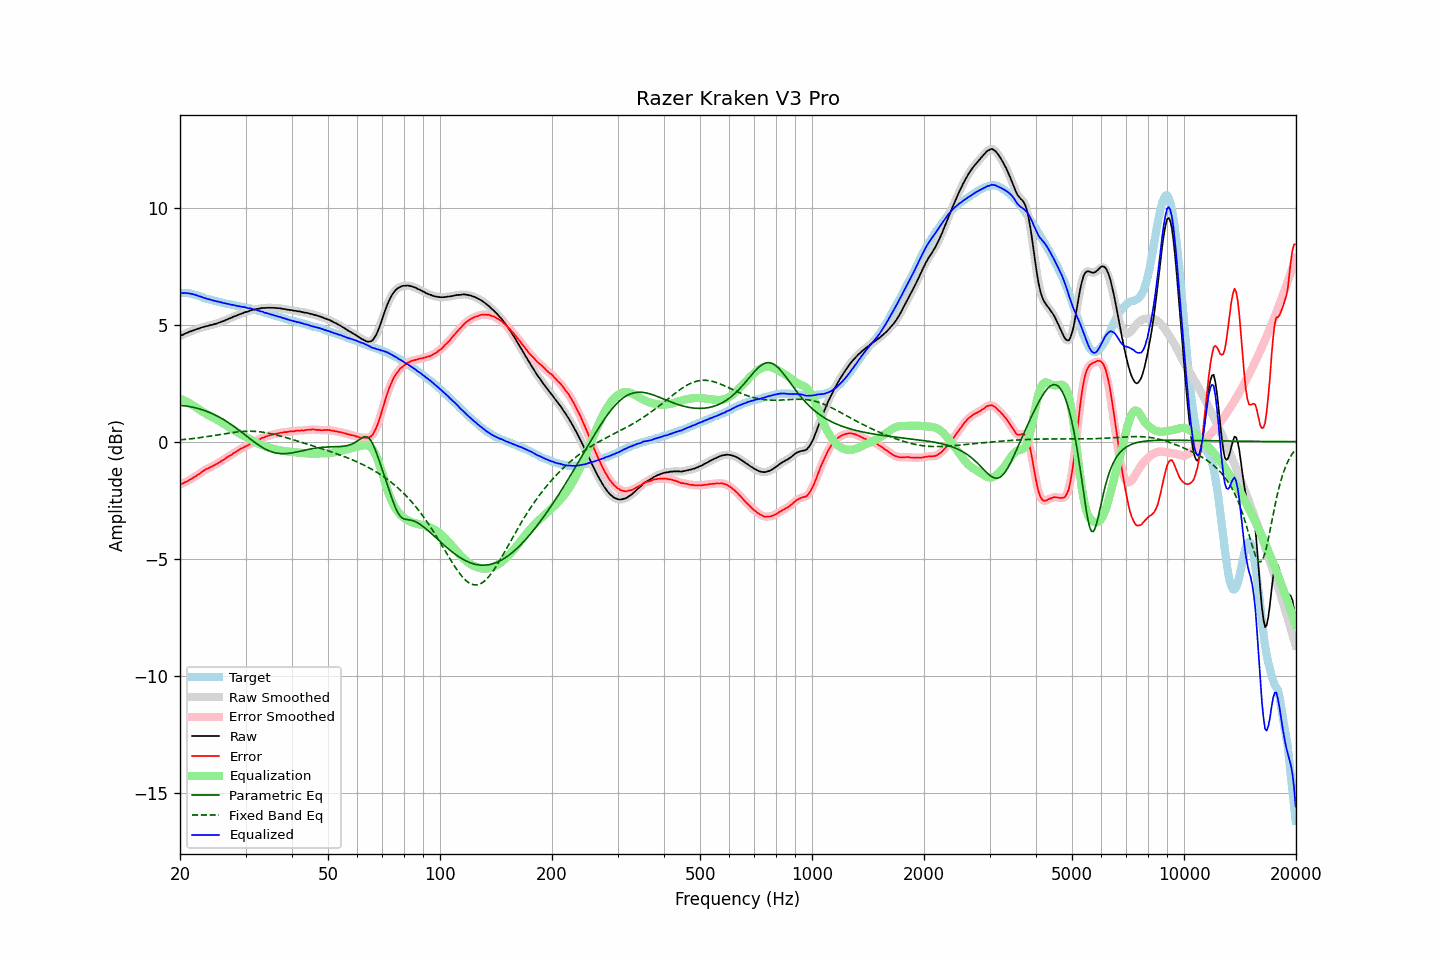

The data file committed next to this chart (first rows):
frequency, raw, error, smoothed, error_smoothed, equalization, parametric_eq, fixed_band_eq, equalized_raw, equalized_smoothed, target
20.00, 4.51, -1.84, 4.51, -1.83, 1.84, 1.55, 0.08, 6.34, 6.35, 6.35
20.20, 4.55, -1.80, 4.54, -1.80, 1.81, 1.55, 0.08, 6.35, 6.35, 6.35
20.40, 4.57, -1.78, 4.57, -1.77, 1.77, 1.54, 0.09, 6.34, 6.35, 6.35
20.61, 4.61, -1.74, 4.61, -1.74, 1.74, 1.53, 0.10, 6.35, 6.35, 6.35
20.81, 4.64, -1.71, 4.64, -1.71, 1.71, 1.52, 0.10, 6.34, 6.34, 6.35
21.02, 4.67, -1.68, 4.67, -1.67, 1.67, 1.51, 0.11, 6.34, 6.34, 6.35
21.23, 4.70, -1.63, 4.70, -1.63, 1.63, 1.50, 0.12, 6.33, 6.33, 6.33
21.44, 4.72, -1.60, 4.72, -1.59, 1.59, 1.48, 0.12, 6.31, 6.31, 6.32
21.66, 4.75, -1.55, 4.75, -1.55, 1.55, 1.47, 0.13, 6.30, 6.30, 6.30
21.87, 4.77, -1.51, 4.77, -1.51, 1.51, 1.45, 0.14, 6.28, 6.28, 6.28
22.09, 4.80, -1.47, 4.80, -1.46, 1.46, 1.44, 0.15, 6.26, 6.26, 6.27
22.31, 4.82, -1.42, 4.82, -1.42, 1.42, 1.42, 0.16, 6.24, 6.24, 6.24
22.54, 4.84, -1.38, 4.84, -1.37, 1.37, 1.40, 0.17, 6.21, 6.21, 6.22
22.76, 4.87, -1.33, 4.86, -1.33, 1.33, 1.38, 0.18, 6.19, 6.19, 6.20
22.99, 4.89, -1.28, 4.89, -1.28, 1.28, 1.36, 0.19, 6.17, 6.17, 6.17
23.22, 4.90, -1.24, 4.91, -1.23, 1.24, 1.33, 0.20, 6.14, 6.14, 6.14
23.45, 4.93, -1.18, 4.92, -1.19, 1.20, 1.31, 0.21, 6.13, 6.12, 6.11
23.69, 4.94, -1.16, 4.94, -1.15, 1.16, 1.28, 0.22, 6.10, 6.10, 6.10
23.92, 4.96, -1.12, 4.96, -1.12, 1.12, 1.26, 0.23, 6.08, 6.08, 6.08
24.16, 4.98, -1.09, 4.97, -1.09, 1.08, 1.23, 0.24, 6.06, 6.06, 6.07
24.40, 4.99, -1.06, 4.99, -1.05, 1.05, 1.20, 0.25, 6.04, 6.04, 6.05
24.65, 5.01, -1.02, 5.01, -1.02, 1.01, 1.17, 0.26, 6.02, 6.02, 6.03
24.89, 5.03, -0.98, 5.03, -0.98, 0.98, 1.13, 0.27, 6.01, 6.01, 6.01
25.14, 5.05, -0.95, 5.05, -0.94, 0.94, 1.10, 0.28, 5.99, 5.99, 6.00
25.39, 5.08, -0.90, 5.08, -0.90, 0.90, 1.06, 0.29, 5.98, 5.98, 5.98
25.65, 5.10, -0.87, 5.10, -0.86, 0.86, 1.03, 0.31, 5.96, 5.96, 5.97
25.91, 5.13, -0.81, 5.13, -0.82, 0.82, 0.99, 0.32, 5.94, 5.94, 5.94
26.16, 5.15, -0.78, 5.15, -0.78, 0.77, 0.95, 0.33, 5.92, 5.92, 5.93
26.43, 5.18, -0.74, 5.18, -0.73, 0.73, 0.91, 0.34, 5.91, 5.91, 5.92
26.69, 5.21, -0.68, 5.21, -0.68, 0.69, 0.86, 0.35, 5.90, 5.89, 5.89
26.96, 5.24, -0.64, 5.24, -0.64, 0.64, 0.82, 0.36, 5.88, 5.88, 5.88
27.23, 5.27, -0.60, 5.27, -0.60, 0.60, 0.77, 0.37, 5.87, 5.86, 5.87
27.50, 5.29, -0.57, 5.30, -0.56, 0.56, 0.72, 0.38, 5.84, 5.85, 5.86
27.77, 5.33, -0.51, 5.33, -0.51, 0.51, 0.68, 0.39, 5.84, 5.84, 5.84
28.05, 5.36, -0.47, 5.35, -0.47, 0.47, 0.63, 0.40, 5.83, 5.82, 5.83
28.33, 5.38, -0.43, 5.38, -0.43, 0.43, 0.58, 0.41, 5.80, 5.81, 5.81
28.62, 5.41, -0.39, 5.41, -0.38, 0.38, 0.52, 0.42, 5.79, 5.79, 5.80
28.90, 5.44, -0.34, 5.43, -0.34, 0.34, 0.47, 0.42, 5.78, 5.78, 5.78
29.19, 5.46, -0.30, 5.46, -0.30, 0.31, 0.42, 0.43, 5.76, 5.77, 5.76
29.48, 5.49, -0.27, 5.49, -0.26, 0.27, 0.37, 0.44, 5.76, 5.76, 5.76
29.78, 5.52, -0.23, 5.51, -0.23, 0.23, 0.31, 0.44, 5.75, 5.74, 5.75
30.08, 5.54, -0.20, 5.53, -0.20, 0.19, 0.26, 0.44, 5.73, 5.73, 5.74
30.38, 5.55, -0.17, 5.56, -0.16, 0.16, 0.20, 0.44, 5.70, 5.71, 5.72
30.68, 5.58, -0.13, 5.58, -0.12, 0.12, 0.15, 0.45, 5.70, 5.70, 5.71
30.99, 5.61, -0.07, 5.60, -0.08, 0.08, 0.10, 0.44, 5.69, 5.68, 5.68
31.30, 5.62, -0.05, 5.62, -0.05, 0.05, 0.05, 0.44, 5.67, 5.67, 5.67
31.61, 5.64, -0.02, 5.64, -0.01, 0.01, -0.01, 0.44, 5.65, 5.65, 5.66
31.93, 5.66, 0.02, 5.65, 0.02, -0.02, -0.06, 0.44, 5.63, 5.63, 5.64
32.24, 5.67, 0.06, 5.67, 0.06, -0.06, -0.10, 0.43, 5.61, 5.61, 5.61
32.57, 5.68, 0.09, 5.68, 0.09, -0.09, -0.15, 0.42, 5.59, 5.59, 5.59
32.89, 5.69, 0.11, 5.69, 0.12, -0.12, -0.20, 0.42, 5.57, 5.57, 5.58
33.22, 5.71, 0.16, 5.70, 0.15, -0.15, -0.24, 0.41, 5.56, 5.55, 5.55
33.55, 5.71, 0.17, 5.71, 0.18, -0.18, -0.28, 0.40, 5.53, 5.53, 5.54
33.89, 5.71, 0.20, 5.71, 0.21, -0.20, -0.31, 0.39, 5.50, 5.51, 5.51
34.23, 5.72, 0.23, 5.71, 0.23, -0.23, -0.35, 0.38, 5.49, 5.49, 5.49
34.57, 5.72, 0.25, 5.72, 0.25, -0.25, -0.38, 0.36, 5.47, 5.47, 5.47
34.92, 5.72, 0.27, 5.72, 0.27, -0.27, -0.41, 0.35, 5.45, 5.45, 5.45
35.27, 5.72, 0.29, 5.72, 0.29, -0.29, -0.43, 0.33, 5.43, 5.43, 5.43
35.62, 5.72, 0.31, 5.72, 0.31, -0.31, -0.45, 0.32, 5.41, 5.41, 5.41
35.97, 5.71, 0.32, 5.71, 0.33, -0.33, -0.47, 0.30, 5.38, 5.38, 5.39
... 635 more rows
